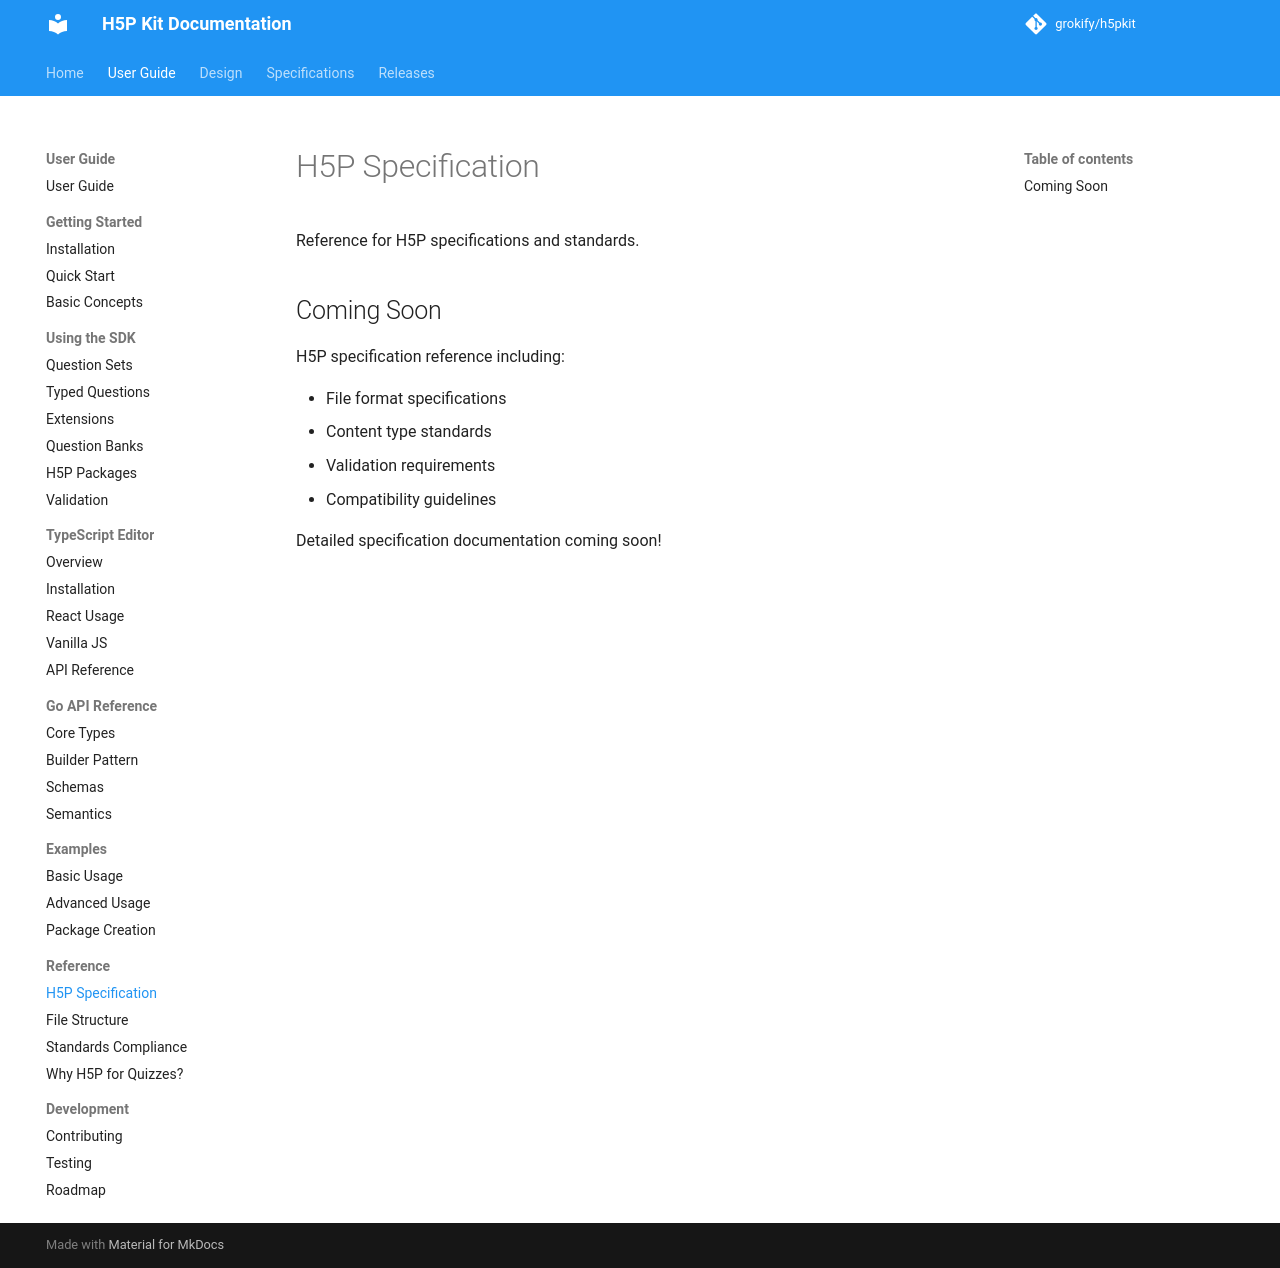

repository: grokify/h5pkit · page: guides/reference/h5p-spec/index.html · generator: mkdocs

# H5P Specification

Reference for H5P specifications and standards.

## Coming Soon

H5P specification reference including:

- File format specifications
- Content type standards  
- Validation requirements
- Compatibility guidelines

Detailed specification documentation coming soon!
